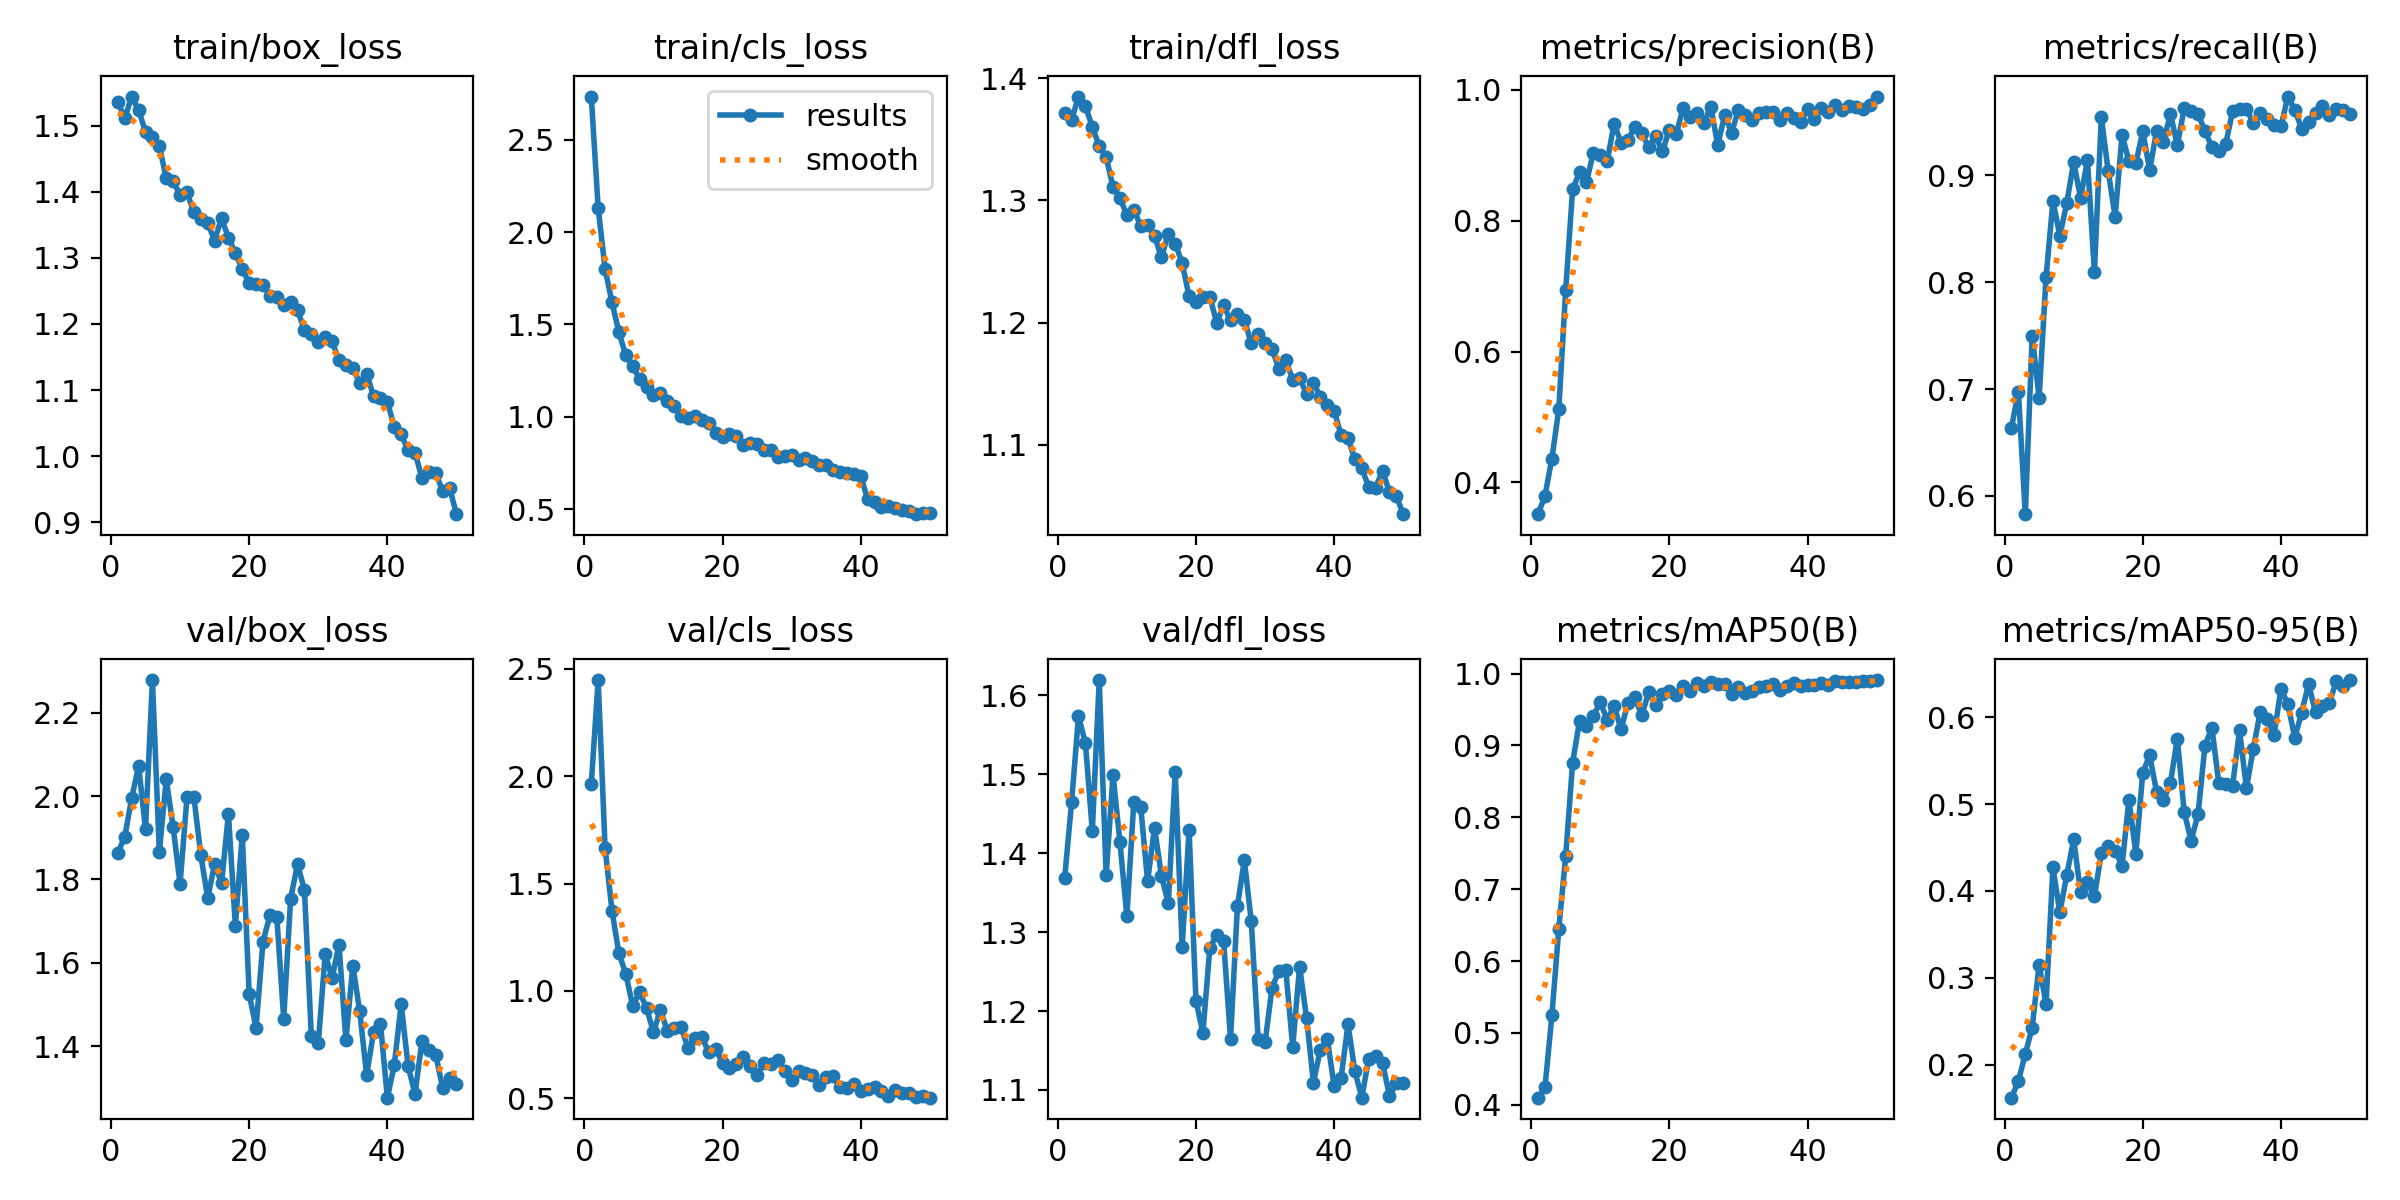

Values plotted in this chart, from the file beside it:
epoch, time, train/box_loss, train/cls_loss, train/dfl_loss, metrics/precision(B), metrics/recall(B), metrics/mAP50(B), metrics/mAP50-95(B), val/box_loss, val/cls_loss, val/dfl_loss, lr/pg0, lr/pg1, lr/pg2
1, 44.85, 1.536, 2.733, 1.372, 0.3514, 0.664, 0.41, 0.1619, 1.864, 1.964, 1.368, 0.0004727, 0.0004727, 0.0004727
2, 81.37, 1.511, 2.13, 1.366, 0.3797, 0.6976, 0.4244, 0.1811, 1.903, 2.448, 1.464, 0.0009303, 0.0009303, 0.0009303
3, 117.5, 1.544, 1.799, 1.385, 0.4364, 0.5829, 0.5244, 0.2121, 1.995, 1.666, 1.573, 0.001369, 0.001369, 0.001369
4, 152.9, 1.523, 1.62, 1.377, 0.5119, 0.75, 0.6451, 0.2427, 2.072, 1.374, 1.54, 0.001344, 0.001344, 0.001344
5, 187.8, 1.491, 1.457, 1.36, 0.6946, 0.6915, 0.7464, 0.3148, 1.921, 1.174, 1.428, 0.001316, 0.001316, 0.001316
6, 223.7, 1.483, 1.333, 1.344, 0.8478, 0.8046, 0.8761, 0.2698, 2.278, 1.079, 1.619, 0.001288, 0.001288, 0.001288
7, 259.6, 1.469, 1.275, 1.336, 0.8739, 0.876, 0.934, 0.4271, 1.866, 0.9287, 1.372, 0.001259, 0.001259, 0.001259
8, 294.5, 1.42, 1.204, 1.311, 0.8587, 0.8437, 0.9269, 0.3752, 2.041, 0.9941, 1.499, 0.001231, 0.001231, 0.001231
9, 329.7, 1.415, 1.16, 1.302, 0.9041, 0.874, 0.9411, 0.4181, 1.925, 0.9201, 1.414, 0.001203, 0.001203, 0.001203
10, 365.1, 1.395, 1.119, 1.288, 0.9007, 0.9126, 0.9605, 0.4592, 1.789, 0.8072, 1.32, 0.001174, 0.001174, 0.001174
11, 400.3, 1.399, 1.128, 1.292, 0.8904, 0.879, 0.9354, 0.3984, 1.997, 0.9106, 1.464, 0.001146, 0.001146, 0.001146
12, 435.5, 1.369, 1.085, 1.279, 0.9484, 0.9145, 0.9552, 0.4098, 1.998, 0.8152, 1.459, 0.001118, 0.001118, 0.001118
13, 471.3, 1.359, 1.059, 1.28, 0.9193, 0.8097, 0.9225, 0.3939, 1.858, 0.8285, 1.365, 0.001089, 0.001089, 0.001089
14, 507.1, 1.352, 1.006, 1.271, 0.9225, 0.9545, 0.9586, 0.4434, 1.756, 0.8325, 1.432, 0.001061, 0.001061, 0.001061
15, 541.7, 1.326, 0.9942, 1.253, 0.9438, 0.904, 0.9671, 0.4519, 1.837, 0.7327, 1.371, 0.001033, 0.001033, 0.001033
16, 577.8, 1.36, 1.004, 1.273, 0.9333, 0.8613, 0.9419, 0.4463, 1.791, 0.7795, 1.336, 0.001005, 0.001005, 0.001005
17, 613.2, 1.33, 0.9837, 1.264, 0.9128, 0.938, 0.9738, 0.429, 1.957, 0.7852, 1.503, 0.0009763, 0.0009763, 0.0009763
18, 648.2, 1.307, 0.9675, 1.249, 0.9291, 0.9133, 0.9567, 0.505, 1.689, 0.714, 1.281, 0.000948, 0.000948, 0.000948
19, 683.5, 1.283, 0.9111, 1.222, 0.9058, 0.9115, 0.971, 0.4429, 1.908, 0.7282, 1.43, 0.0009197, 0.0009197, 0.0009197
20, 719.1, 1.262, 0.8896, 1.217, 0.9391, 0.9414, 0.9753, 0.536, 1.525, 0.6653, 1.213, 0.0008914, 0.0008914, 0.0008914
21, 754.6, 1.261, 0.9068, 1.221, 0.933, 0.905, 0.9701, 0.5561, 1.444, 0.6402, 1.172, 0.0008631, 0.0008631, 0.0008631
22, 789.5, 1.259, 0.8972, 1.221, 0.9725, 0.9418, 0.9829, 0.5138, 1.651, 0.6587, 1.279, 0.0008348, 0.0008348, 0.0008348
23, 825.2, 1.242, 0.8474, 1.2, 0.959, 0.9312, 0.9757, 0.5044, 1.714, 0.6934, 1.297, 0.0008065, 0.0008065, 0.0008065
24, 860.8, 1.24, 0.86, 1.214, 0.9647, 0.9579, 0.987, 0.5242, 1.71, 0.6518, 1.288, 0.0007782, 0.0007782, 0.0007782
25, 895.7, 1.228, 0.853, 1.202, 0.9491, 0.9284, 0.9826, 0.5754, 1.466, 0.6077, 1.165, 0.0007499, 0.0007499, 0.0007499
26, 931.3, 1.233, 0.8215, 1.207, 0.9741, 0.9629, 0.9885, 0.4904, 1.754, 0.6655, 1.333, 0.0007216, 0.0007216, 0.0007216
27, 967.2, 1.221, 0.822, 1.203, 0.9154, 0.9607, 0.9852, 0.4578, 1.837, 0.6584, 1.391, 0.0006934, 0.0006934, 0.0006934
28, 1002, 1.191, 0.785, 1.183, 0.9611, 0.9574, 0.986, 0.4882, 1.775, 0.6772, 1.314, 0.0006651, 0.0006651, 0.0006651
29, 1037, 1.185, 0.7892, 1.191, 0.9347, 0.942, 0.972, 0.5672, 1.423, 0.628, 1.165, 0.0006368, 0.0006368, 0.0006368
30, 1073, 1.172, 0.7962, 1.183, 0.9689, 0.9268, 0.9808, 0.5879, 1.407, 0.5834, 1.16, 0.0006085, 0.0006085, 0.0006085
31, 1109, 1.18, 0.7689, 1.178, 0.9614, 0.9225, 0.9725, 0.5242, 1.621, 0.6289, 1.229, 0.0005802, 0.0005802, 0.0005802
32, 1143, 1.174, 0.7766, 1.162, 0.9541, 0.9293, 0.9761, 0.5235, 1.564, 0.6179, 1.251, 0.0005519, 0.0005519, 0.0005519
33, 1179, 1.145, 0.7616, 1.169, 0.9644, 0.9602, 0.9807, 0.5212, 1.643, 0.6086, 1.252, 0.0005236, 0.0005236, 0.0005236
34, 1214, 1.138, 0.7408, 1.153, 0.9661, 0.9622, 0.9829, 0.5847, 1.414, 0.5607, 1.155, 0.0004953, 0.0004953, 0.0004953
35, 1249, 1.133, 0.7393, 1.154, 0.9655, 0.9619, 0.9857, 0.5185, 1.593, 0.6005, 1.256, 0.000467, 0.000467, 0.000467
36, 1285, 1.111, 0.7113, 1.142, 0.9542, 0.9495, 0.9771, 0.5636, 1.483, 0.6036, 1.191, 0.0004387, 0.0004387, 0.0004387
37, 1320, 1.125, 0.7044, 1.151, 0.9648, 0.9581, 0.9823, 0.6061, 1.33, 0.5516, 1.109, 0.0004104, 0.0004104, 0.0004104
38, 1356, 1.091, 0.6937, 1.139, 0.9574, 0.9533, 0.9862, 0.5981, 1.434, 0.5486, 1.151, 0.0003821, 0.0003821, 0.0003821
39, 1391, 1.088, 0.6928, 1.133, 0.9512, 0.9475, 0.9825, 0.5797, 1.453, 0.5684, 1.165, 0.0003538, 0.0003538, 0.0003538
40, 1426, 1.082, 0.6802, 1.128, 0.97, 0.946, 0.9837, 0.633, 1.276, 0.5349, 1.105, 0.0003255, 0.0003255, 0.0003255
41, 1459, 1.045, 0.5538, 1.108, 0.9556, 0.9739, 0.9842, 0.6146, 1.355, 0.5441, 1.115, 0.0002972, 0.0002972, 0.0002972
42, 1491, 1.033, 0.5417, 1.105, 0.9716, 0.9613, 0.9865, 0.5764, 1.501, 0.5543, 1.183, 0.0002689, 0.0002689, 0.0002689
43, 1524, 1.009, 0.512, 1.088, 0.966, 0.9437, 0.984, 0.6054, 1.352, 0.5354, 1.124, 0.0002406, 0.0002406, 0.0002406
44, 1557, 1.006, 0.5162, 1.081, 0.9767, 0.95, 0.9894, 0.6383, 1.285, 0.511, 1.09, 0.0002123, 0.0002123, 0.0002123
45, 1590, 0.967, 0.5058, 1.065, 0.9697, 0.9585, 0.988, 0.6054, 1.412, 0.5395, 1.14, 0.0001841, 0.0001841, 0.0001841
46, 1622, 0.9756, 0.4935, 1.065, 0.9756, 0.9652, 0.9884, 0.6128, 1.391, 0.5231, 1.143, 0.0001558, 0.0001558, 0.0001558
47, 1655, 0.9749, 0.4931, 1.079, 0.9742, 0.9565, 0.9886, 0.6161, 1.379, 0.5257, 1.135, 0.0001275, 0.0001275, 0.0001275
48, 1688, 0.9471, 0.4735, 1.061, 0.9703, 0.9626, 0.9902, 0.6412, 1.299, 0.5042, 1.093, 9.91726e-05, 9.91726e-05, 9.91726e-05
49, 1720, 0.9522, 0.4811, 1.058, 0.9767, 0.9616, 0.9898, 0.6354, 1.323, 0.5089, 1.108, 7.08784e-05, 7.08784e-05, 7.08784e-05
50, 1752, 0.9123, 0.4799, 1.043, 0.9897, 0.9577, 0.991, 0.6427, 1.31, 0.5025, 1.108, 4.25842e-05, 4.25842e-05, 4.25842e-05
